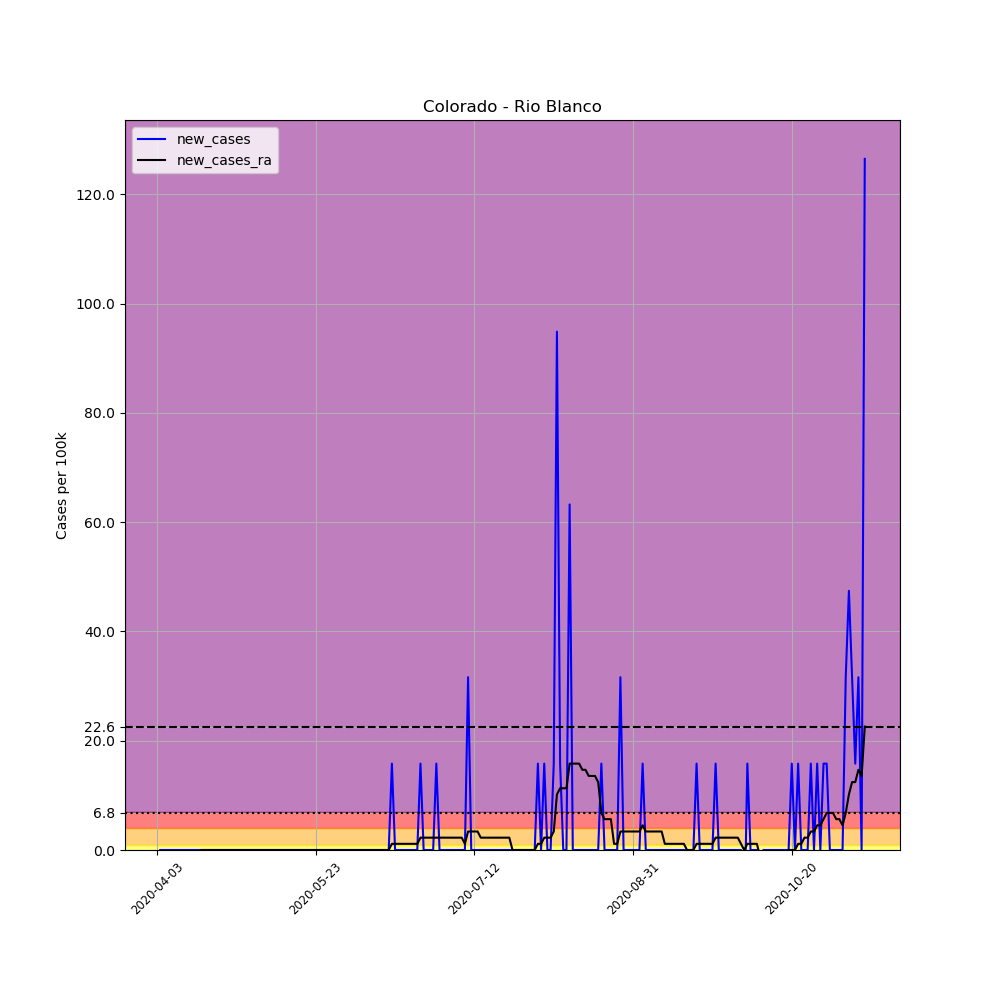

Values plotted in this chart, from the file beside it:
, date, county, state, fips, cases, deaths, COUNTY, STNAME, CTYNAME, POPESTIMATE2019, per_100k, new_cases, new_cases_ra
535975, 2020-04-03, Rio Blanco, Colorado, 8103, 1, 0, 103, Colorado, Rio Blanco, 6324, 15.81, , 
535976, 2020-04-04, Rio Blanco, Colorado, 8103, 1, 0, 103, Colorado, Rio Blanco, 6324, 15.81, 0.0, 
535977, 2020-04-05, Rio Blanco, Colorado, 8103, 1, 0, 103, Colorado, Rio Blanco, 6324, 15.81, 0.0, 
535978, 2020-04-06, Rio Blanco, Colorado, 8103, 1, 0, 103, Colorado, Rio Blanco, 6324, 15.81, 0.0, 
535979, 2020-04-07, Rio Blanco, Colorado, 8103, 1, 0, 103, Colorado, Rio Blanco, 6324, 15.81, 0.0, 
535980, 2020-04-08, Rio Blanco, Colorado, 8103, 1, 0, 103, Colorado, Rio Blanco, 6324, 15.81, 0.0, 
535981, 2020-04-09, Rio Blanco, Colorado, 8103, 1, 0, 103, Colorado, Rio Blanco, 6324, 15.81, 0.0, 
535982, 2020-04-10, Rio Blanco, Colorado, 8103, 1, 0, 103, Colorado, Rio Blanco, 6324, 15.81, 0.0, 
535983, 2020-04-11, Rio Blanco, Colorado, 8103, 1, 0, 103, Colorado, Rio Blanco, 6324, 15.81, 0.0, 
535984, 2020-04-12, Rio Blanco, Colorado, 8103, 1, 0, 103, Colorado, Rio Blanco, 6324, 15.81, 0.0, 
535985, 2020-04-13, Rio Blanco, Colorado, 8103, 1, 0, 103, Colorado, Rio Blanco, 6324, 15.81, 0.0, 
535986, 2020-04-14, Rio Blanco, Colorado, 8103, 1, 0, 103, Colorado, Rio Blanco, 6324, 15.81, 0.0, 
535987, 2020-04-15, Rio Blanco, Colorado, 8103, 1, 0, 103, Colorado, Rio Blanco, 6324, 15.81, 0.0, 
535988, 2020-04-16, Rio Blanco, Colorado, 8103, 1, 0, 103, Colorado, Rio Blanco, 6324, 15.81, 0.0, 
535989, 2020-04-17, Rio Blanco, Colorado, 8103, 1, 0, 103, Colorado, Rio Blanco, 6324, 15.81, 0.0, 0.0
535990, 2020-04-18, Rio Blanco, Colorado, 8103, 1, 0, 103, Colorado, Rio Blanco, 6324, 15.81, 0.0, 0.0
535991, 2020-04-19, Rio Blanco, Colorado, 8103, 1, 0, 103, Colorado, Rio Blanco, 6324, 15.81, 0.0, 0.0
535992, 2020-04-20, Rio Blanco, Colorado, 8103, 1, 0, 103, Colorado, Rio Blanco, 6324, 15.81, 0.0, 0.0
535993, 2020-04-21, Rio Blanco, Colorado, 8103, 1, 0, 103, Colorado, Rio Blanco, 6324, 15.81, 0.0, 0.0
535994, 2020-04-22, Rio Blanco, Colorado, 8103, 1, 0, 103, Colorado, Rio Blanco, 6324, 15.81, 0.0, 0.0
535995, 2020-04-23, Rio Blanco, Colorado, 8103, 1, 0, 103, Colorado, Rio Blanco, 6324, 15.81, 0.0, 0.0
535996, 2020-04-24, Rio Blanco, Colorado, 8103, 1, 0, 103, Colorado, Rio Blanco, 6324, 15.81, 0.0, 0.0
535997, 2020-04-25, Rio Blanco, Colorado, 8103, 1, 0, 103, Colorado, Rio Blanco, 6324, 15.81, 0.0, 0.0
535998, 2020-04-26, Rio Blanco, Colorado, 8103, 1, 0, 103, Colorado, Rio Blanco, 6324, 15.81, 0.0, 0.0
535999, 2020-04-27, Rio Blanco, Colorado, 8103, 1, 0, 103, Colorado, Rio Blanco, 6324, 15.81, 0.0, 0.0
536000, 2020-04-28, Rio Blanco, Colorado, 8103, 1, 0, 103, Colorado, Rio Blanco, 6324, 15.81, 0.0, 0.0
536001, 2020-04-29, Rio Blanco, Colorado, 8103, 1, 0, 103, Colorado, Rio Blanco, 6324, 15.81, 0.0, 0.0
536002, 2020-04-30, Rio Blanco, Colorado, 8103, 1, 0, 103, Colorado, Rio Blanco, 6324, 15.81, 0.0, 0.0
536003, 2020-05-01, Rio Blanco, Colorado, 8103, 1, 0, 103, Colorado, Rio Blanco, 6324, 15.81, 0.0, 0.0
536004, 2020-05-02, Rio Blanco, Colorado, 8103, 1, 0, 103, Colorado, Rio Blanco, 6324, 15.81, 0.0, 0.0
536005, 2020-05-03, Rio Blanco, Colorado, 8103, 1, 0, 103, Colorado, Rio Blanco, 6324, 15.81, 0.0, 0.0
536006, 2020-05-04, Rio Blanco, Colorado, 8103, 1, 0, 103, Colorado, Rio Blanco, 6324, 15.81, 0.0, 0.0
536007, 2020-05-05, Rio Blanco, Colorado, 8103, 1, 0, 103, Colorado, Rio Blanco, 6324, 15.81, 0.0, 0.0
536008, 2020-05-06, Rio Blanco, Colorado, 8103, 1, 0, 103, Colorado, Rio Blanco, 6324, 15.81, 0.0, 0.0
536009, 2020-05-07, Rio Blanco, Colorado, 8103, 1, 0, 103, Colorado, Rio Blanco, 6324, 15.81, 0.0, 0.0
536010, 2020-05-08, Rio Blanco, Colorado, 8103, 1, 0, 103, Colorado, Rio Blanco, 6324, 15.81, 0.0, 0.0
536011, 2020-05-09, Rio Blanco, Colorado, 8103, 1, 0, 103, Colorado, Rio Blanco, 6324, 15.81, 0.0, 0.0
536012, 2020-05-10, Rio Blanco, Colorado, 8103, 1, 0, 103, Colorado, Rio Blanco, 6324, 15.81, 0.0, 0.0
536013, 2020-05-11, Rio Blanco, Colorado, 8103, 1, 0, 103, Colorado, Rio Blanco, 6324, 15.81, 0.0, 0.0
536014, 2020-05-12, Rio Blanco, Colorado, 8103, 1, 0, 103, Colorado, Rio Blanco, 6324, 15.81, 0.0, 0.0
536015, 2020-05-13, Rio Blanco, Colorado, 8103, 1, 0, 103, Colorado, Rio Blanco, 6324, 15.81, 0.0, 0.0
536016, 2020-05-14, Rio Blanco, Colorado, 8103, 1, 0, 103, Colorado, Rio Blanco, 6324, 15.81, 0.0, 0.0
536017, 2020-05-15, Rio Blanco, Colorado, 8103, 1, 0, 103, Colorado, Rio Blanco, 6324, 15.81, 0.0, 0.0
536018, 2020-05-16, Rio Blanco, Colorado, 8103, 1, 0, 103, Colorado, Rio Blanco, 6324, 15.81, 0.0, 0.0
536019, 2020-05-17, Rio Blanco, Colorado, 8103, 1, 0, 103, Colorado, Rio Blanco, 6324, 15.81, 0.0, 0.0
536020, 2020-05-18, Rio Blanco, Colorado, 8103, 1, 0, 103, Colorado, Rio Blanco, 6324, 15.81, 0.0, 0.0
536021, 2020-05-19, Rio Blanco, Colorado, 8103, 1, 0, 103, Colorado, Rio Blanco, 6324, 15.81, 0.0, 0.0
536022, 2020-05-20, Rio Blanco, Colorado, 8103, 1, 0, 103, Colorado, Rio Blanco, 6324, 15.81, 0.0, 0.0
536023, 2020-05-21, Rio Blanco, Colorado, 8103, 1, 0, 103, Colorado, Rio Blanco, 6324, 15.81, 0.0, 0.0
536024, 2020-05-22, Rio Blanco, Colorado, 8103, 1, 0, 103, Colorado, Rio Blanco, 6324, 15.81, 0.0, 0.0
536025, 2020-05-23, Rio Blanco, Colorado, 8103, 1, 0, 103, Colorado, Rio Blanco, 6324, 15.81, 0.0, 0.0
536026, 2020-05-24, Rio Blanco, Colorado, 8103, 1, 0, 103, Colorado, Rio Blanco, 6324, 15.81, 0.0, 0.0
536027, 2020-05-25, Rio Blanco, Colorado, 8103, 1, 0, 103, Colorado, Rio Blanco, 6324, 15.81, 0.0, 0.0
536028, 2020-05-26, Rio Blanco, Colorado, 8103, 1, 0, 103, Colorado, Rio Blanco, 6324, 15.81, 0.0, 0.0
536029, 2020-05-27, Rio Blanco, Colorado, 8103, 1, 0, 103, Colorado, Rio Blanco, 6324, 15.81, 0.0, 0.0
536030, 2020-05-28, Rio Blanco, Colorado, 8103, 1, 0, 103, Colorado, Rio Blanco, 6324, 15.81, 0.0, 0.0
536031, 2020-05-29, Rio Blanco, Colorado, 8103, 1, 0, 103, Colorado, Rio Blanco, 6324, 15.81, 0.0, 0.0
536032, 2020-05-30, Rio Blanco, Colorado, 8103, 1, 0, 103, Colorado, Rio Blanco, 6324, 15.81, 0.0, 0.0
536033, 2020-05-31, Rio Blanco, Colorado, 8103, 1, 0, 103, Colorado, Rio Blanco, 6324, 15.81, 0.0, 0.0
536034, 2020-06-01, Rio Blanco, Colorado, 8103, 1, 0, 103, Colorado, Rio Blanco, 6324, 15.81, 0.0, 0.0
... 164 more rows
